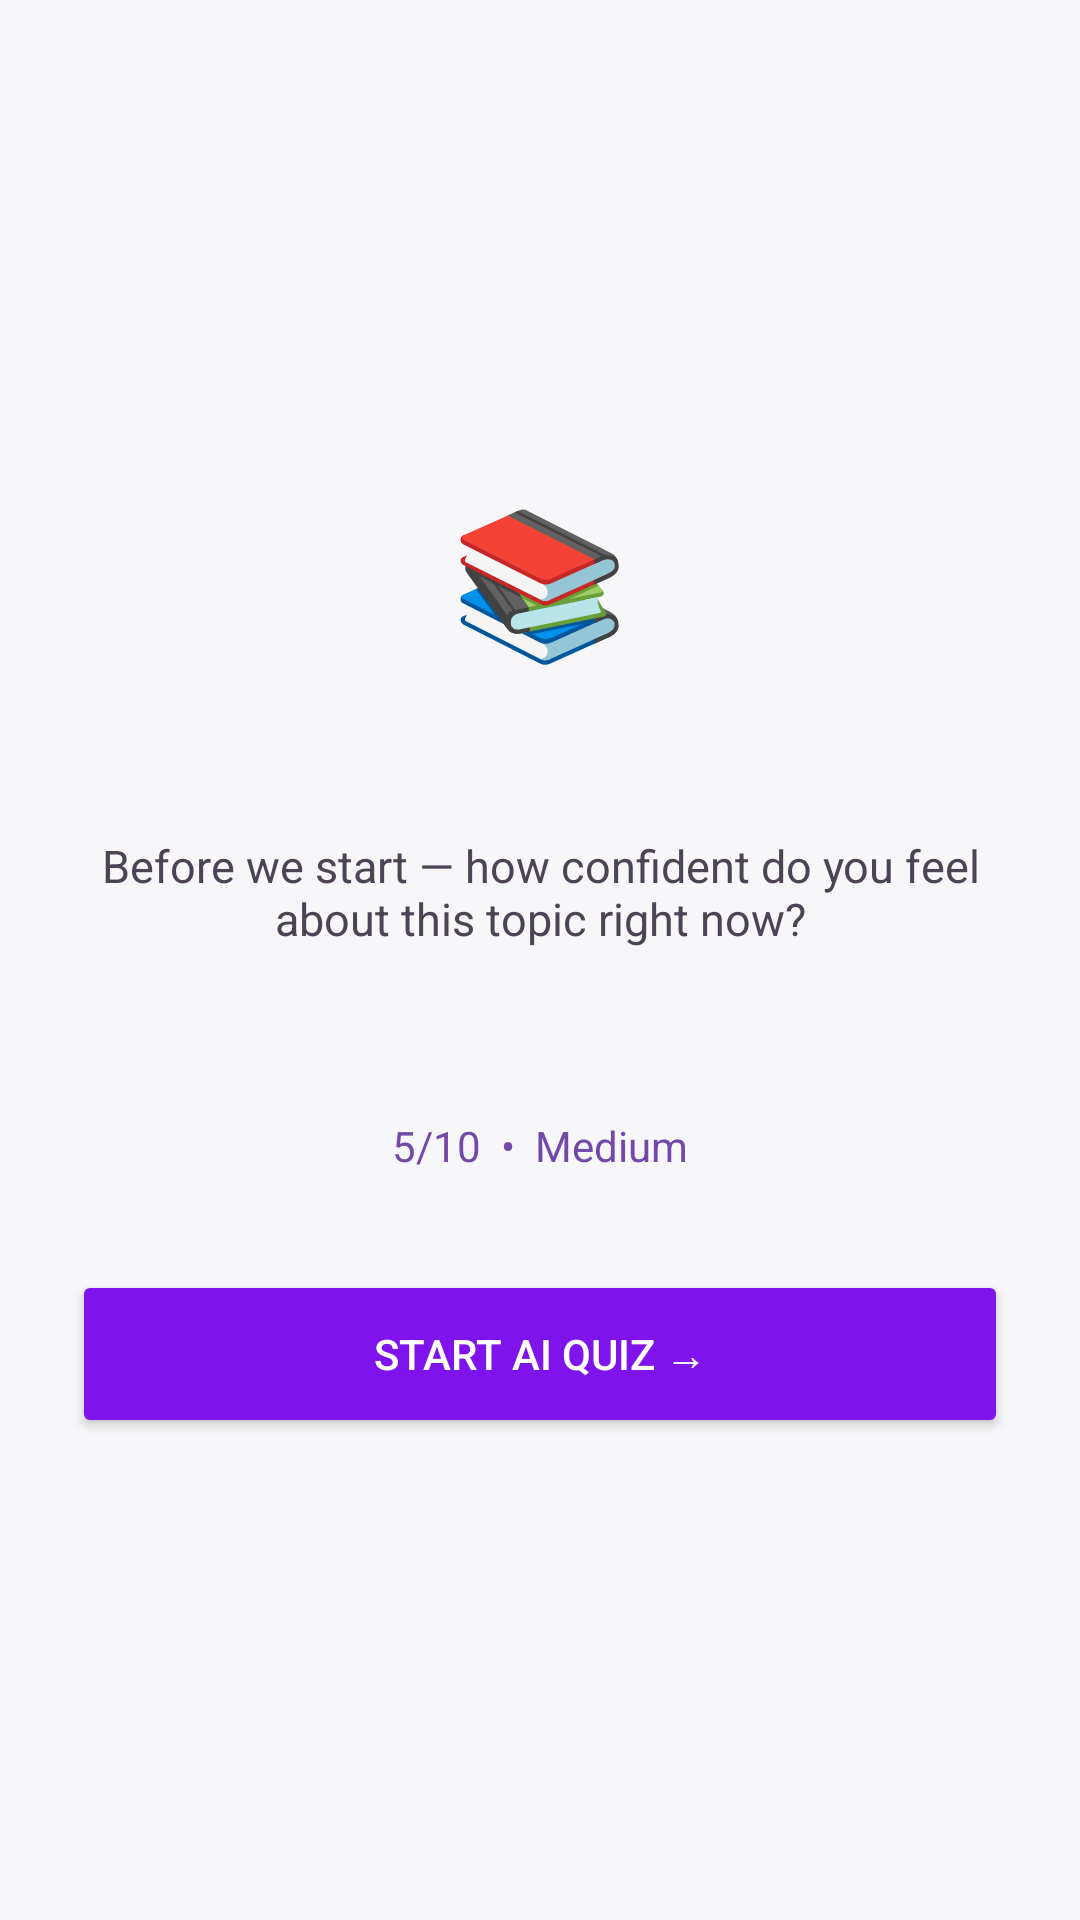

This screen was rendered from an Android layout file. Write that file and the resources it references.
<!-- AndroidManifest.xml: application theme Theme.LearnKeep -->
<!-- res/layout/activity_mcq_test.xml -->
<?xml version="1.0" encoding="utf-8"?>
<androidx.constraintlayout.widget.ConstraintLayout
    xmlns:android="http://schemas.android.com/apk/res/android"
    xmlns:app="http://schemas.android.com/apk/res-auto"
    android:layout_width="match_parent"
    android:layout_height="match_parent"
    android:background="#F7F6F8"
    android:fitsSystemWindows="true">

    
    <LinearLayout
        android:id="@+id/layoutConfidence"
        android:layout_width="0dp"
        android:layout_height="0dp"
        android:orientation="vertical"
        android:gravity="center"
        android:padding="24dp"
        app:layout_constraintTop_toTopOf="parent"
        app:layout_constraintBottom_toBottomOf="parent"
        app:layout_constraintStart_toStartOf="parent"
        app:layout_constraintEnd_toEndOf="parent">

        <TextView
            android:layout_width="wrap_content"
            android:layout_height="wrap_content"
            android:text="📚"
            android:textSize="48sp"
            android:layout_gravity="center"/>

        <TextView
            android:id="@+id/txtTopicTitle"
            android:layout_width="wrap_content"
            android:layout_height="wrap_content"
            android:textSize="22sp"
            android:textStyle="bold"
            android:textColor="#1E1924"
            android:layout_gravity="center"
            android:layout_marginTop="12dp"
            android:gravity="center"/>

        <TextView
            android:layout_width="wrap_content"
            android:layout_height="wrap_content"
            android:text="Before we start — how confident do you feel about this topic right now?"
            android:textSize="15sp"
            android:textColor="#4C4355"
            android:gravity="center"
            android:layout_gravity="center"
            android:layout_marginTop="12dp"
            android:layout_marginBottom="28dp"/>

        <HorizontalScrollView
            android:layout_width="match_parent"
            android:layout_height="wrap_content"
            android:scrollbars="none">
            <LinearLayout
                android:id="@+id/confidenceContainer"
                android:layout_width="wrap_content"
                android:layout_height="wrap_content"
                android:orientation="horizontal"
                android:gravity="center"
                android:padding="8dp"/>
        </HorizontalScrollView>

        <TextView
            android:id="@+id/txtConfidenceValue"
            android:layout_width="wrap_content"
            android:layout_height="wrap_content"
            android:text="5/10  •  Medium"
            android:textColor="#7249A9"
            android:textSize="14sp"
            android:layout_gravity="center"
            android:layout_marginTop="12dp"/>

        <Button
            android:id="@+id/btnStartTest"
            android:layout_width="match_parent"
            android:layout_height="56dp"
            android:text="Start AI Quiz →"
            android:textColor="#FFFFFF"
            android:backgroundTint="#7F13EC"
            android:layout_marginTop="32dp"/>

    </LinearLayout>

    
    <LinearLayout
        android:id="@+id/layoutLoading"
        android:layout_width="0dp"
        android:layout_height="0dp"
        android:orientation="vertical"
        android:gravity="center"
        android:visibility="gone"
        app:layout_constraintTop_toTopOf="parent"
        app:layout_constraintBottom_toBottomOf="parent"
        app:layout_constraintStart_toStartOf="parent"
        app:layout_constraintEnd_toEndOf="parent">

        <ProgressBar
            android:layout_width="64dp"
            android:layout_height="64dp"
            android:indeterminateTint="#7F13EC"/>

        <TextView
            android:id="@+id/txtLoadingStatus"
            android:layout_width="wrap_content"
            android:layout_height="wrap_content"
            android:text="🤖 Generating your quiz…"
            android:textSize="16sp"
            android:textColor="#4C4355"
            android:layout_marginTop="16dp"/>
    </LinearLayout>

    
    <LinearLayout
        android:id="@+id/layoutQuestion"
        android:layout_width="0dp"
        android:layout_height="0dp"
        android:orientation="vertical"
        android:visibility="gone"
        android:padding="20dp"
        app:layout_constraintTop_toTopOf="parent"
        app:layout_constraintBottom_toBottomOf="parent"
        app:layout_constraintStart_toStartOf="parent"
        app:layout_constraintEnd_toEndOf="parent">

        
        <LinearLayout
            android:layout_width="match_parent"
            android:layout_height="wrap_content"
            android:orientation="horizontal"
            android:gravity="center_vertical">

            <TextView
                android:id="@+id/txtTopicTitle"
                android:layout_width="0dp"
                android:layout_height="wrap_content"
                android:layout_weight="1"
                android:textSize="16sp"
                android:textStyle="bold"
                android:textColor="#1E1924"
                android:maxLines="1"
                android:ellipsize="end"/>

            <TextView
                android:id="@+id/txtProgress"
                android:layout_width="wrap_content"
                android:layout_height="wrap_content"
                android:textSize="13sp"
                android:textColor="#7249A9"/>
        </LinearLayout>

        <ProgressBar
            android:id="@+id/progressBar"
            style="@style/Widget.AppCompat.ProgressBar.Horizontal"
            android:layout_width="match_parent"
            android:layout_height="8dp"
            android:layout_marginTop="10dp"
            android:progressTint="#7F13EC"
            android:progressBackgroundTint="#E9DFEF"/>

        
        <androidx.cardview.widget.CardView
            android:layout_width="match_parent"
            android:layout_height="wrap_content"
            android:layout_marginTop="20dp"
            app:cardCornerRadius="16dp"
            app:cardElevation="4dp"
            app:cardBackgroundColor="#FFFFFF">

            <TextView
                android:id="@+id/txtQuestion"
                android:layout_width="match_parent"
                android:layout_height="wrap_content"
                android:padding="20dp"
                android:textSize="17sp"
                android:textColor="#1E1924"
                android:lineSpacingMultiplier="1.4"/>
        </androidx.cardview.widget.CardView>

        
        <ScrollView
            android:layout_width="match_parent"
            android:layout_height="0dp"
            android:layout_weight="1"
            android:layout_marginTop="16dp"
            android:scrollbars="none">

            <LinearLayout
                android:id="@+id/layoutOptions"
                android:layout_width="match_parent"
                android:layout_height="wrap_content"
                android:orientation="vertical"/>
        </ScrollView>

        
        <TextView
            android:id="@+id/txtExplanation"
            android:layout_width="match_parent"
            android:layout_height="wrap_content"
            android:padding="14dp"
            android:background="#F5EAFA"
            android:textSize="14sp"
            android:textColor="#4C4355"
            android:visibility="gone"
            android:layout_marginTop="8dp"/>

        
        <Button
            android:id="@+id/btnNext"
            android:layout_width="match_parent"
            android:layout_height="52dp"
            android:text="Next →"
            android:textColor="#FFFFFF"
            android:backgroundTint="#7F13EC"
            android:layout_marginTop="12dp"
            android:visibility="gone"/>

    </LinearLayout>

</androidx.constraintlayout.widget.ConstraintLayout>
<!-- resources referenced by this layout -->
<resources>
  <style name="Theme.LearnKeep" parent="Base.Theme.LearnKeep" />
  <style name="Base.Theme.LearnKeep" parent="Theme.Material3.DayNight.NoActionBar">
          
          
      </style>
</resources>
